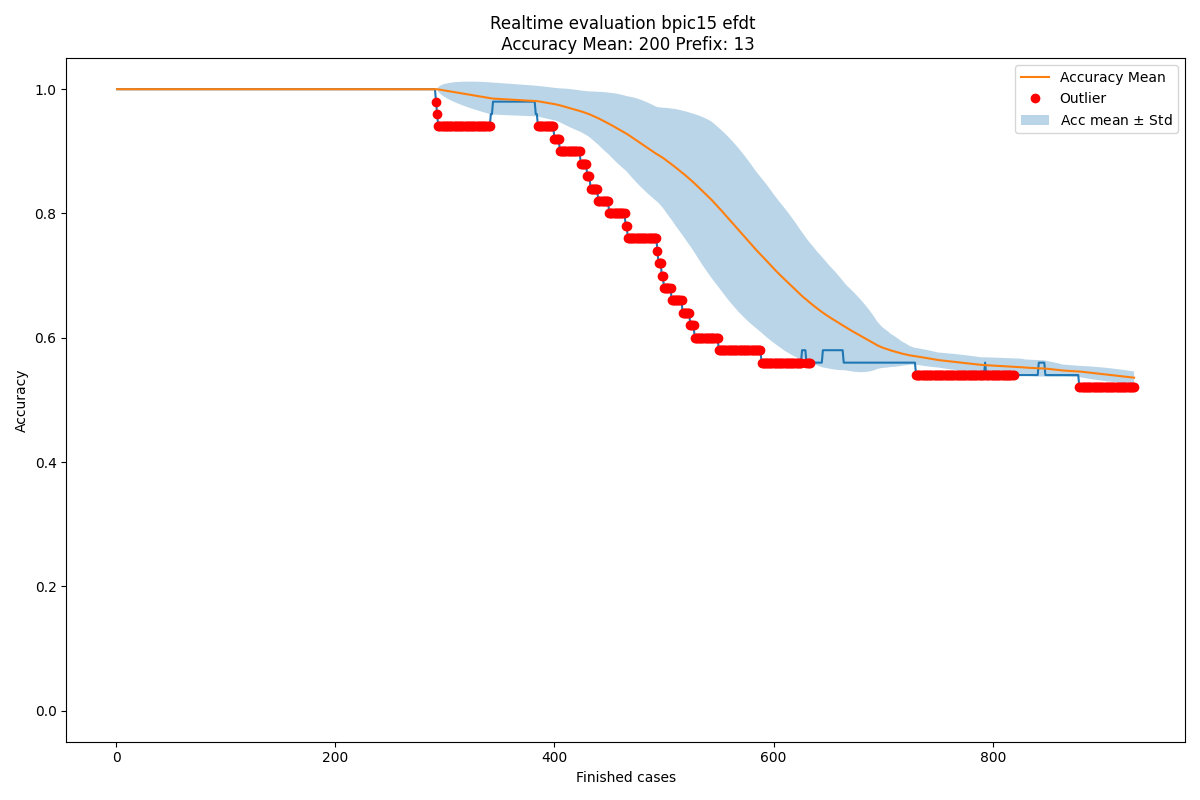

Values plotted in this chart, from the file beside it:
Acc mean, Acc std, New observation, Normality, Time
1.0, 0.0, 1.0, True, 2011-07-27 07:00:00
1.0, 0.0, 1.0, True, 2011-08-19 16:31:38
1.0, 0.0, 1.0, True, 2011-08-22 20:16:40
1.0, 0.0, 1.0, True, 2011-08-22 22:26:37
1.0, 0.0, 1.0, True, 2011-08-23 18:54:37
1.0, 0.0, 1.0, True, 2011-08-24 07:00:00
1.0, 0.0, 1.0, True, 2011-08-31 07:00:00
1.0, 0.0, 1.0, True, 2011-09-07 07:00:00
1.0, 0.0, 1.0, True, 2011-09-07 07:00:00
1.0, 0.0, 1.0, True, 2011-09-14 07:00:00
1.0, 0.0, 1.0, True, 2011-09-14 07:00:00
1.0, 0.0, 1.0, True, 2011-09-15 22:51:46
1.0, 0.0, 1.0, True, 2011-09-21 07:00:00
1.0, 0.0, 1.0, True, 2011-09-21 07:00:00
1.0, 0.0, 1.0, True, 2011-09-21 07:00:00
1.0, 0.0, 1.0, True, 2011-09-21 07:00:00
1.0, 0.0, 1.0, True, 2011-09-21 07:00:00
1.0, 0.0, 1.0, True, 2011-09-21 07:00:00
1.0, 0.0, 1.0, True, 2011-09-21 07:00:00
1.0, 0.0, 1.0, True, 2011-09-21 07:00:00
1.0, 0.0, 1.0, True, 2011-09-21 07:00:00
1.0, 0.0, 1.0, True, 2011-09-27 19:11:39
1.0, 0.0, 1.0, True, 2011-09-28 00:04:42
1.0, 0.0, 1.0, True, 2011-09-28 07:00:00
1.0, 0.0, 1.0, True, 2011-09-28 07:00:00
1.0, 0.0, 1.0, True, 2011-09-28 07:00:00
1.0, 0.0, 1.0, True, 2011-09-28 07:00:00
1.0, 0.0, 1.0, True, 2011-09-28 22:24:45
1.0, 0.0, 1.0, True, 2011-09-29 23:40:01
1.0, 0.0, 1.0, True, 2011-10-04 17:21:01
1.0, 0.0, 1.0, True, 2011-10-05 07:00:00
1.0, 0.0, 1.0, True, 2011-10-11 18:33:23
1.0, 0.0, 1.0, True, 2011-10-12 07:00:00
1.0, 0.0, 1.0, True, 2011-10-12 07:00:00
1.0, 0.0, 1.0, True, 2011-10-12 07:00:00
1.0, 0.0, 1.0, True, 2011-10-25 07:00:00
1.0, 0.0, 1.0, True, 2011-10-26 07:00:00
1.0, 0.0, 1.0, True, 2011-10-26 07:00:00
1.0, 0.0, 1.0, True, 2011-10-26 07:00:00
1.0, 0.0, 1.0, True, 2011-10-26 07:00:00
1.0, 0.0, 1.0, True, 2011-10-31 08:00:00
1.0, 0.0, 1.0, True, 2011-10-31 22:10:25
1.0, 0.0, 1.0, True, 2011-11-02 08:00:00
1.0, 0.0, 1.0, True, 2011-11-02 08:00:00
1.0, 0.0, 1.0, True, 2011-11-02 08:00:00
1.0, 0.0, 1.0, True, 2011-11-02 08:00:00
1.0, 0.0, 1.0, True, 2011-11-02 08:00:00
1.0, 0.0, 1.0, True, 2011-11-07 23:20:47
1.0, 0.0, 1.0, True, 2011-11-08 08:00:00
1.0, 0.0, 1.0, True, 2011-11-09 08:00:00
1.0, 0.0, 1.0, True, 2011-11-09 08:00:00
1.0, 0.0, 1.0, True, 2011-11-09 08:00:00
1.0, 0.0, 1.0, True, 2011-11-09 08:00:00
1.0, 0.0, 1.0, True, 2011-11-09 08:00:00
1.0, 0.0, 1.0, True, 2011-11-09 08:00:00
1.0, 0.0, 1.0, True, 2011-11-10 21:30:56
1.0, 0.0, 1.0, True, 2011-11-10 21:35:34
1.0, 0.0, 1.0, True, 2011-11-11 17:17:11
1.0, 0.0, 1.0, True, 2011-11-11 17:20:52
1.0, 0.0, 1.0, True, 2011-11-11 17:23:39
... 870 more rows
